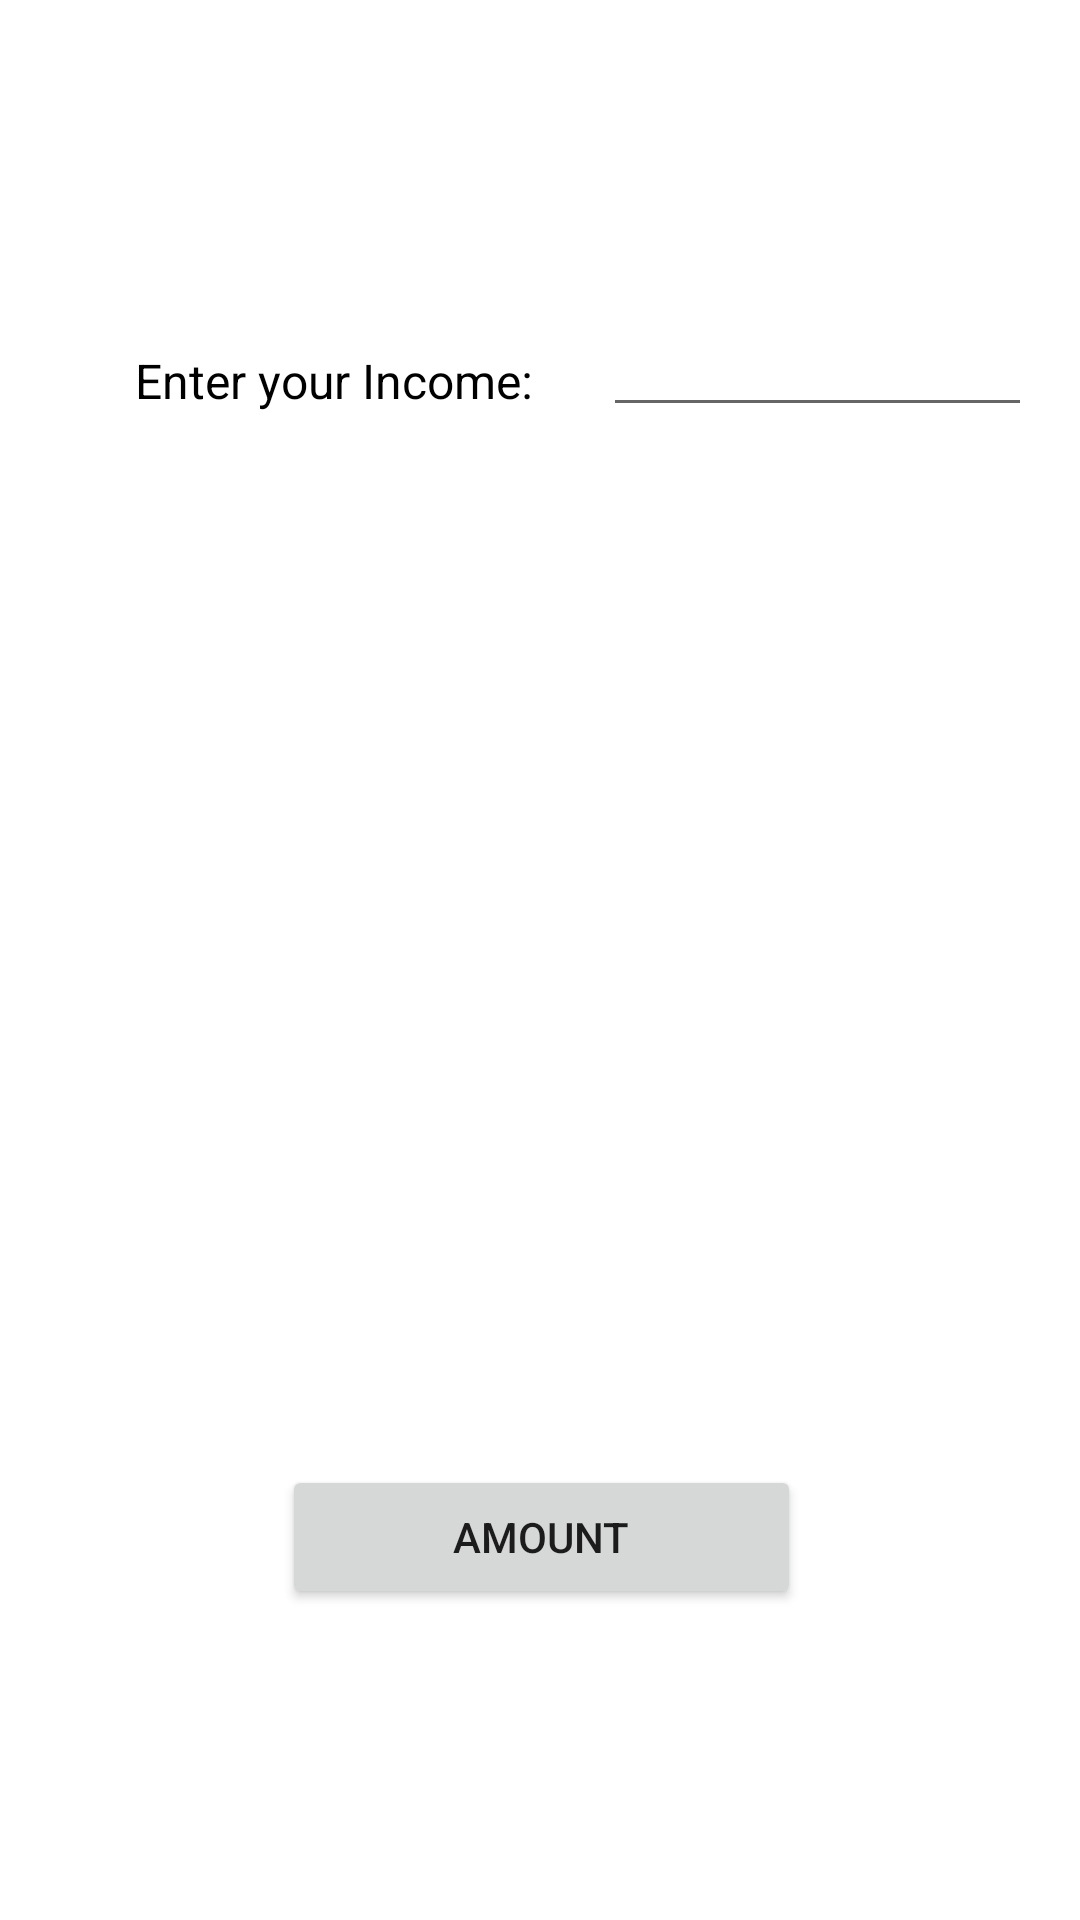

Write the Android layout XML for this screen, with the resource values it uses.
<!-- AndroidManifest.xml: application theme Theme.TaxCalculate -->
<!-- res/layout/activity_income.xml -->
<?xml version="1.0" encoding="utf-8"?>
<androidx.constraintlayout.widget.ConstraintLayout xmlns:android="http://schemas.android.com/apk/res/android"
    xmlns:app="http://schemas.android.com/apk/res-auto"
    xmlns:tools="http://schemas.android.com/tools"
    android:layout_width="match_parent"
    android:layout_height="match_parent"
    tools:context=".IncomeActivity">


    <EditText
        android:id="@+id/edit1"
        android:layout_width="143dp"
        android:layout_height="wrap_content"
        android:layout_marginTop="18dp"
        android:layout_marginEnd="16dp"
        android:ems="10"
        android:inputType="number|numberDecimal"
        android:labelFor="@id/edit1"
        app:layout_constraintBottom_toBottomOf="parent"
        app:layout_constraintEnd_toEndOf="parent"
        app:layout_constraintTop_toTopOf="parent"
        app:layout_constraintVertical_bias="0.143"
        tools:ignore="Autofill" />

    <TextView
        android:id="@+id/text1"
        android:layout_width="wrap_content"
        android:layout_height="wrap_content"
        android:layout_marginTop="8dp"
        android:text="Enter your Income:"
        android:textAlignment="center"
        android:textColor="@android:color/background_dark"
        android:textSize="16sp"
        app:layout_constraintBottom_toBottomOf="parent"
        app:layout_constraintEnd_toStartOf="@+id/edit1"
        app:layout_constraintHorizontal_bias="0.652"
        app:layout_constraintStart_toStartOf="parent"
        app:layout_constraintTop_toTopOf="parent"
        app:layout_constraintVertical_bias="0.177" />

    <Button
        android:id="@+id/button3"
        android:layout_width="173dp"
        android:layout_height="wrap_content"
        android:layout_marginStart="8dp"
        android:layout_marginTop="8dp"
        android:layout_marginEnd="8dp"
        android:layout_marginBottom="8dp"
        android:text="Amount"
        app:layout_constraintBottom_toBottomOf="parent"
        app:layout_constraintEnd_toEndOf="parent"
        app:layout_constraintHorizontal_bias="0.502"
        app:layout_constraintStart_toStartOf="parent"
        app:layout_constraintTop_toTopOf="parent"
        app:layout_constraintVertical_bias="0.834" />

    <TextView
        android:id="@+id/text2"
        android:layout_width="346dp"
        android:layout_height="163dp"
        android:layout_marginStart="8dp"
        android:layout_marginTop="180dp"
        android:layout_marginEnd="8dp"
        android:layout_marginBottom="8dp"
        android:fontFamily="monospace"
        android:textAlignment="viewStart"
        android:textColor="@android:color/black"
        android:textSize="20sp"
        app:layout_constraintBottom_toTopOf="@+id/button3"
        app:layout_constraintEnd_toEndOf="parent"
        app:layout_constraintHorizontal_bias="1.0"
        app:layout_constraintStart_toStartOf="parent"
        app:layout_constraintTop_toTopOf="parent"
        app:layout_constraintVertical_bias="0.687" />

</androidx.constraintlayout.widget.ConstraintLayout>
<!-- resources referenced by this layout -->
<resources>
  <style name="Theme.TaxCalculate" parent="Theme.MaterialComponents.DayNight.DarkActionBar">
          
          <item name="colorPrimary">@color/purple_500</item>
          <item name="colorPrimaryVariant">@color/purple_700</item>
          <item name="colorOnPrimary">@color/white</item>
          
          <item name="colorSecondary">@color/teal_200</item>
          <item name="colorSecondaryVariant">@color/teal_700</item>
          <item name="colorOnSecondary">@color/black</item>
          
          <item name="android:statusBarColor">?attr/colorPrimaryVariant</item>
          
      </style>
  <!-- not gathered from this repository: default colours our renderer supplied (Android Studio template values) -->
  <color name="purple_500">#FF6200EE</color>
  <color name="purple_700">#FF3700B3</color>
  <color name="teal_200">#FF03DAC5</color>
  <color name="teal_700">#FF018786</color>
  <color name="black">#FF000000</color>
  <color name="white">#FFFFFFFF</color>
</resources>
